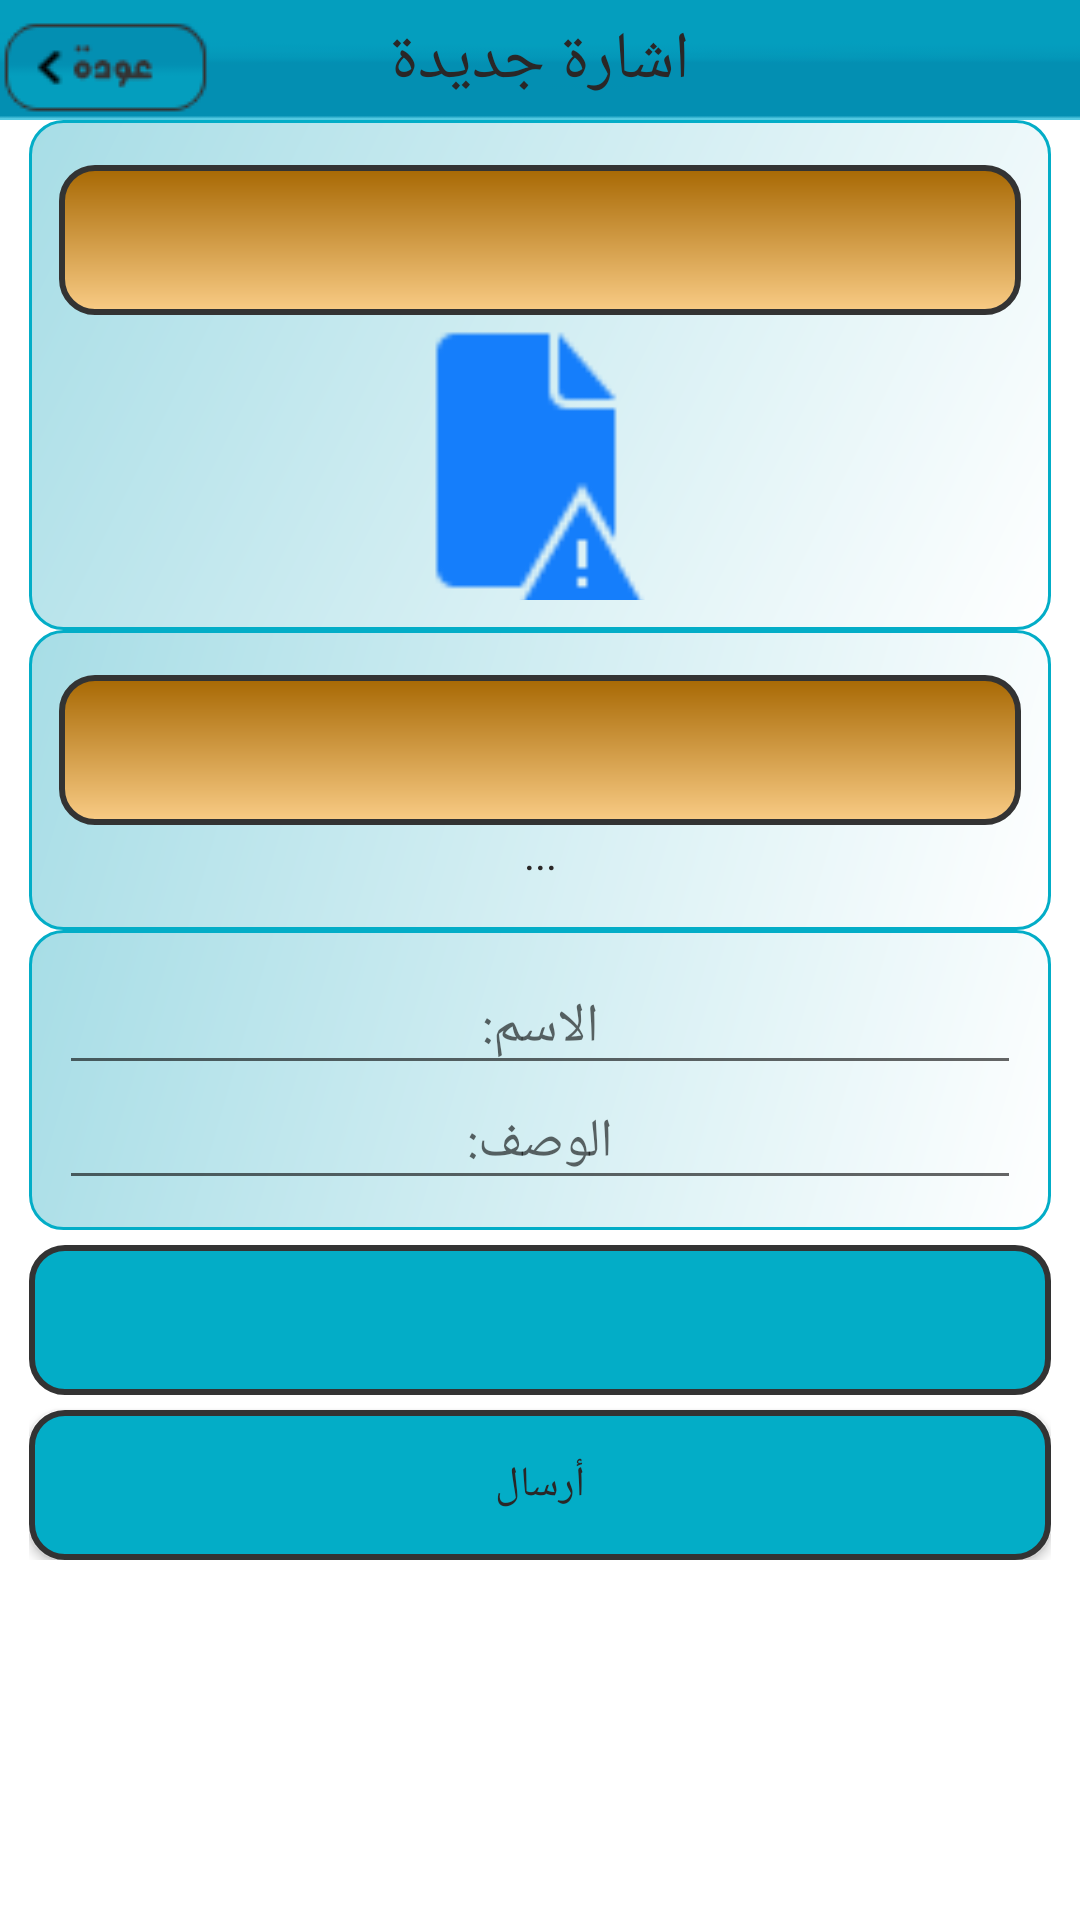

Layout XML and referenced resources for this Android screen:
<!-- AndroidManifest.xml: application theme signtheme -->
<!-- res/layout/activity_newitem.xml -->
<?xml version="1.0" encoding="utf-8"?>
<RelativeLayout xmlns:android="http://schemas.android.com/apk/res/android"
    xmlns:tools="http://schemas.android.com/tools"
    android:layout_width="match_parent"
    android:layout_height="match_parent"
    android:paddingBottom="@dimen/activity_vertical_margin"
    android:paddingLeft="@dimen/activity_horizontal_margin"
    android:paddingRight="@dimen/activity_horizontal_margin"
    android:paddingTop="@dimen/activity_vertical_margin"
    tools:context="com.pcland15.ismail.sal.newsign">


    <ScrollView
        android:id="@+id/scrollView"
        android:layout_width="wrap_content"
        android:layout_height="wrap_content" />

    <RelativeLayout
        style="@style/navbar"
        android:layout_width="match_parent"
        android:layout_height="40dp"
        android:layout_marginBottom="0dp"
        android:layout_marginLeft="0dp"
        android:layout_marginTop="0dp">

        <ImageButton
            android:id="@+id/button4"
            style="@style/navbar_back_button"
            android:layout_width="wrap_content"
            android:layout_height="wrap_content"
            android:onClick="goBack"

            android:text="@string/back" />


        <ImageButton
            android:id="@+id/button5"
            style="@style/navbar_send_button"
            android:layout_width="wrap_content"
            android:layout_height="wrap_content"

            android:onClick="userRegSend"

            android:text="@string/send" />

        <TextView
            android:id="@+id/textView2"
            style="@style/navbar_title"
            android:text="@string/newsign_title"
            android:textAppearance="?android:attr/textAppearanceLarge"

            />
    </RelativeLayout>

    <RelativeLayout style="@style/main_data"

        >

        <ScrollView
            android:layout_width="fill_parent"
            android:layout_height="wrap_content">

            <LinearLayout
                android:id="@+id/insert_bts"
                android:layout_width="match_parent"
                android:layout_height="match_parent"
                android:layout_below="@+id/navbar"
                android:layout_marginTop="30dp"
                android:orientation="vertical">


                <LinearLayout
                    android:id="@+id/imageareaLayout"

                    style="@style/textarea"
                    android:layout_width="match_parent"
                    android:layout_height="170dp"
                    android:orientation="vertical">


                    <ImageButton
                        android:id="@+id/imageButton"
                        style="@style/image_button"
                        android:layout_width="match_parent"


                        android:onClick="select_itemimage" />

                    <ImageView
                        android:id="@+id/newitem_ButtonImageView"
                        android:layout_width="match_parent"
                        android:layout_height="100dp"
                        android:layout_gravity="center_horizontal"
                        android:scaleType="fitCenter"
                        android:src="@drawable/no_image" />
                </LinearLayout>


                <LinearLayout
                    android:id="@+id/fileLayout"

                    style="@style/textarea"
                    android:layout_width="match_parent"
                    android:layout_height="100dp"
                    android:orientation="vertical">


                    <ImageButton
                        style="@style/video_button"
                        android:layout_width="match_parent"
                        android:onClick="select_file" />

                    <TextView
                        android:id="@+id/filePath"
                        style="@style/navbar_title"
                        android:layout_width="match_parent"
                        android:text="..."
                        android:textAlignment="center" />
                </LinearLayout>


                <LinearLayout
                    style="@style/textarea"
                    android:layout_width="match_parent"
                    android:layout_height="100dp"
                    android:layout_marginBottom="5dp"
                    android:orientation="vertical">

                    <EditText
                        android:id="@+id/newitem_name_input"
                        style="@style/form_input_text"
                        android:hint="@string/newsign_name" />


                    <EditText
                        android:id="@+id/newitem_desc_input"
                        style="@style/form_input_text"
                        android:hint="@string/newsign_desc" />

                </LinearLayout>

                <Spinner
                    android:id="@+id/newitem_cats"

                    style="@style/Spinner"
                    android:layout_width="match_parent"
                    android:layout_gravity="center_horizontal"
                    android:hint="@string/newsign_cat"

                    />

                <Spinner
                    android:id="@+id/newitem_subspinner"
                    style="@style/Spinner"
                    android:layout_width="match_parent"
                    android:layout_below="@+id/newitem_cats"
                    android:layout_gravity="center_horizontal"
                    android:layout_marginBottom="5dp"
                    android:hint="@string/newsign_cat"

                    android:visibility="gone"


                    />

                <Button
                    android:id="@+id/imageButton4"
                    style="@style/button"
                    android:layout_gravity="center_horizontal"
                    android:contentDescription="@string/desc"
                    android:onClick="mySendItem"

                    android:text="@string/send" />


            </LinearLayout>
        </ScrollView>
    </RelativeLayout>
</RelativeLayout>
<!-- resources referenced by this layout -->
<resources>
  <string name="back">الى الخلف</string>
  <string name="desc">Image button</string>
  <string name="newsign_cat">التصنيف:</string>
  <string name="newsign_desc">الوصف:</string>
  <string name="newsign_name">الاسم:</string>
  <string name="newsign_title">اشارة جديدة</string>
  <string name="send">أرسال </string>
  <style name="Spinner">
          <item name="android:background">@drawable/button_shape</item>
          <item name="android:layout_height">50dp</item>
  
  
      </style>
  <style name="button">
          <item name="android:layout_marginTop">5dp</item>
          <item name="android:layout_width">match_parent</item>
          <item name="android:layout_gravity">center_horizontal</item>
          <item name="android:background">@drawable/button_shape</item>
          <item name="android:textColor">@color/textColorPrimary</item>
  
          <item name="android:layout_height">50dp</item>
  
      </style>
  <style name="form_input_text" parent="input_text">
  
  
          <item name="android:layout_width">match_parent</item>
          <item name="android:layout_height">wrap_content</item>
  
      </style>
  <style name="image_button" parent="button">
          <item name="android:scaleType">fitCenter</item>
          <item name="android:background">@drawable/image_shape</item>
          <item name="android:src">@drawable/image_icone</item>
      </style>
  <style name="main_data">
  
          <item name="android:padding">10dp</item>
          <item name="android:paddingTop">10dp</item>
  
          <item name="android:paddingRight">10dp</item>
  
          <item name="android:paddingLeft">10dp</item>
  
          <item name="android:paddingBottom">10dp</item>
  
          <item name="android:layout_width">match_parent</item>
          <item name="android:layout_height">match_parent</item>
      </style>
  <style name="navbar_title">
          <item name="android:textColor">@color/textColorPrimary</item>
          <item name="android:layout_width">wrap_content</item>
          <item name="android:layout_height">wrap_content</item>
          <item name="android:layout_centerVertical">true</item>
          <item name="android:layout_centerHorizontal">true</item>
      </style>
  <style name="textarea">
          <item name="android:background">@drawable/textarea_shape</item>
          <item name="android:textColor">#333</item>
          <item name="android:inputType">textMultiLine</item>
          <item name="android:layout_width">match_parent</item>
          <item name="android:layout_height">100dp</item>
  
      </style>
  <style name="video_button" parent="image_button">
  
          <item name="android:src">@drawable/video_icone</item>
      </style>
  <style name="signtheme" parent="AppTheme">
  
          <item name="android:windowNoTitle">true</item>
          <item name="android:windowBackground">@drawable/sapp_background</item>
          <item name="android:textColor">#fff</item>
      </style>
  <color name="textColorPrimary">#2A2727</color>
  <style name="input_text">
  
          <item name="android:textAlignment">center</item>
  
  
  
      </style>
  <color name="yallowButton">#f9cc86</color>
  <color name="yallowButtonColor">#C43D4A</color>
  <style name="AppTheme" parent="Theme.AppCompat.Light.NoActionBar">
          
          <item name="colorPrimary">@color/colorPrimary</item>
          <item name="colorPrimaryDark">@color/colorPrimaryDark</item>
          <item name="colorAccent">@color/colorAccent</item>
          <item name="android:windowIsTranslucent">true</item>
          <item name="android:windowIsFloating">false</item>
  
  
      </style>
  <color name="colorPrimary">#03adc7</color>
  <color name="yallowButtonDarck">#a76803</color>
  <color name="colorPrimaryDark">#036c94</color>
  <color name="colorAccent">#f4d4d8</color>
</resources>
